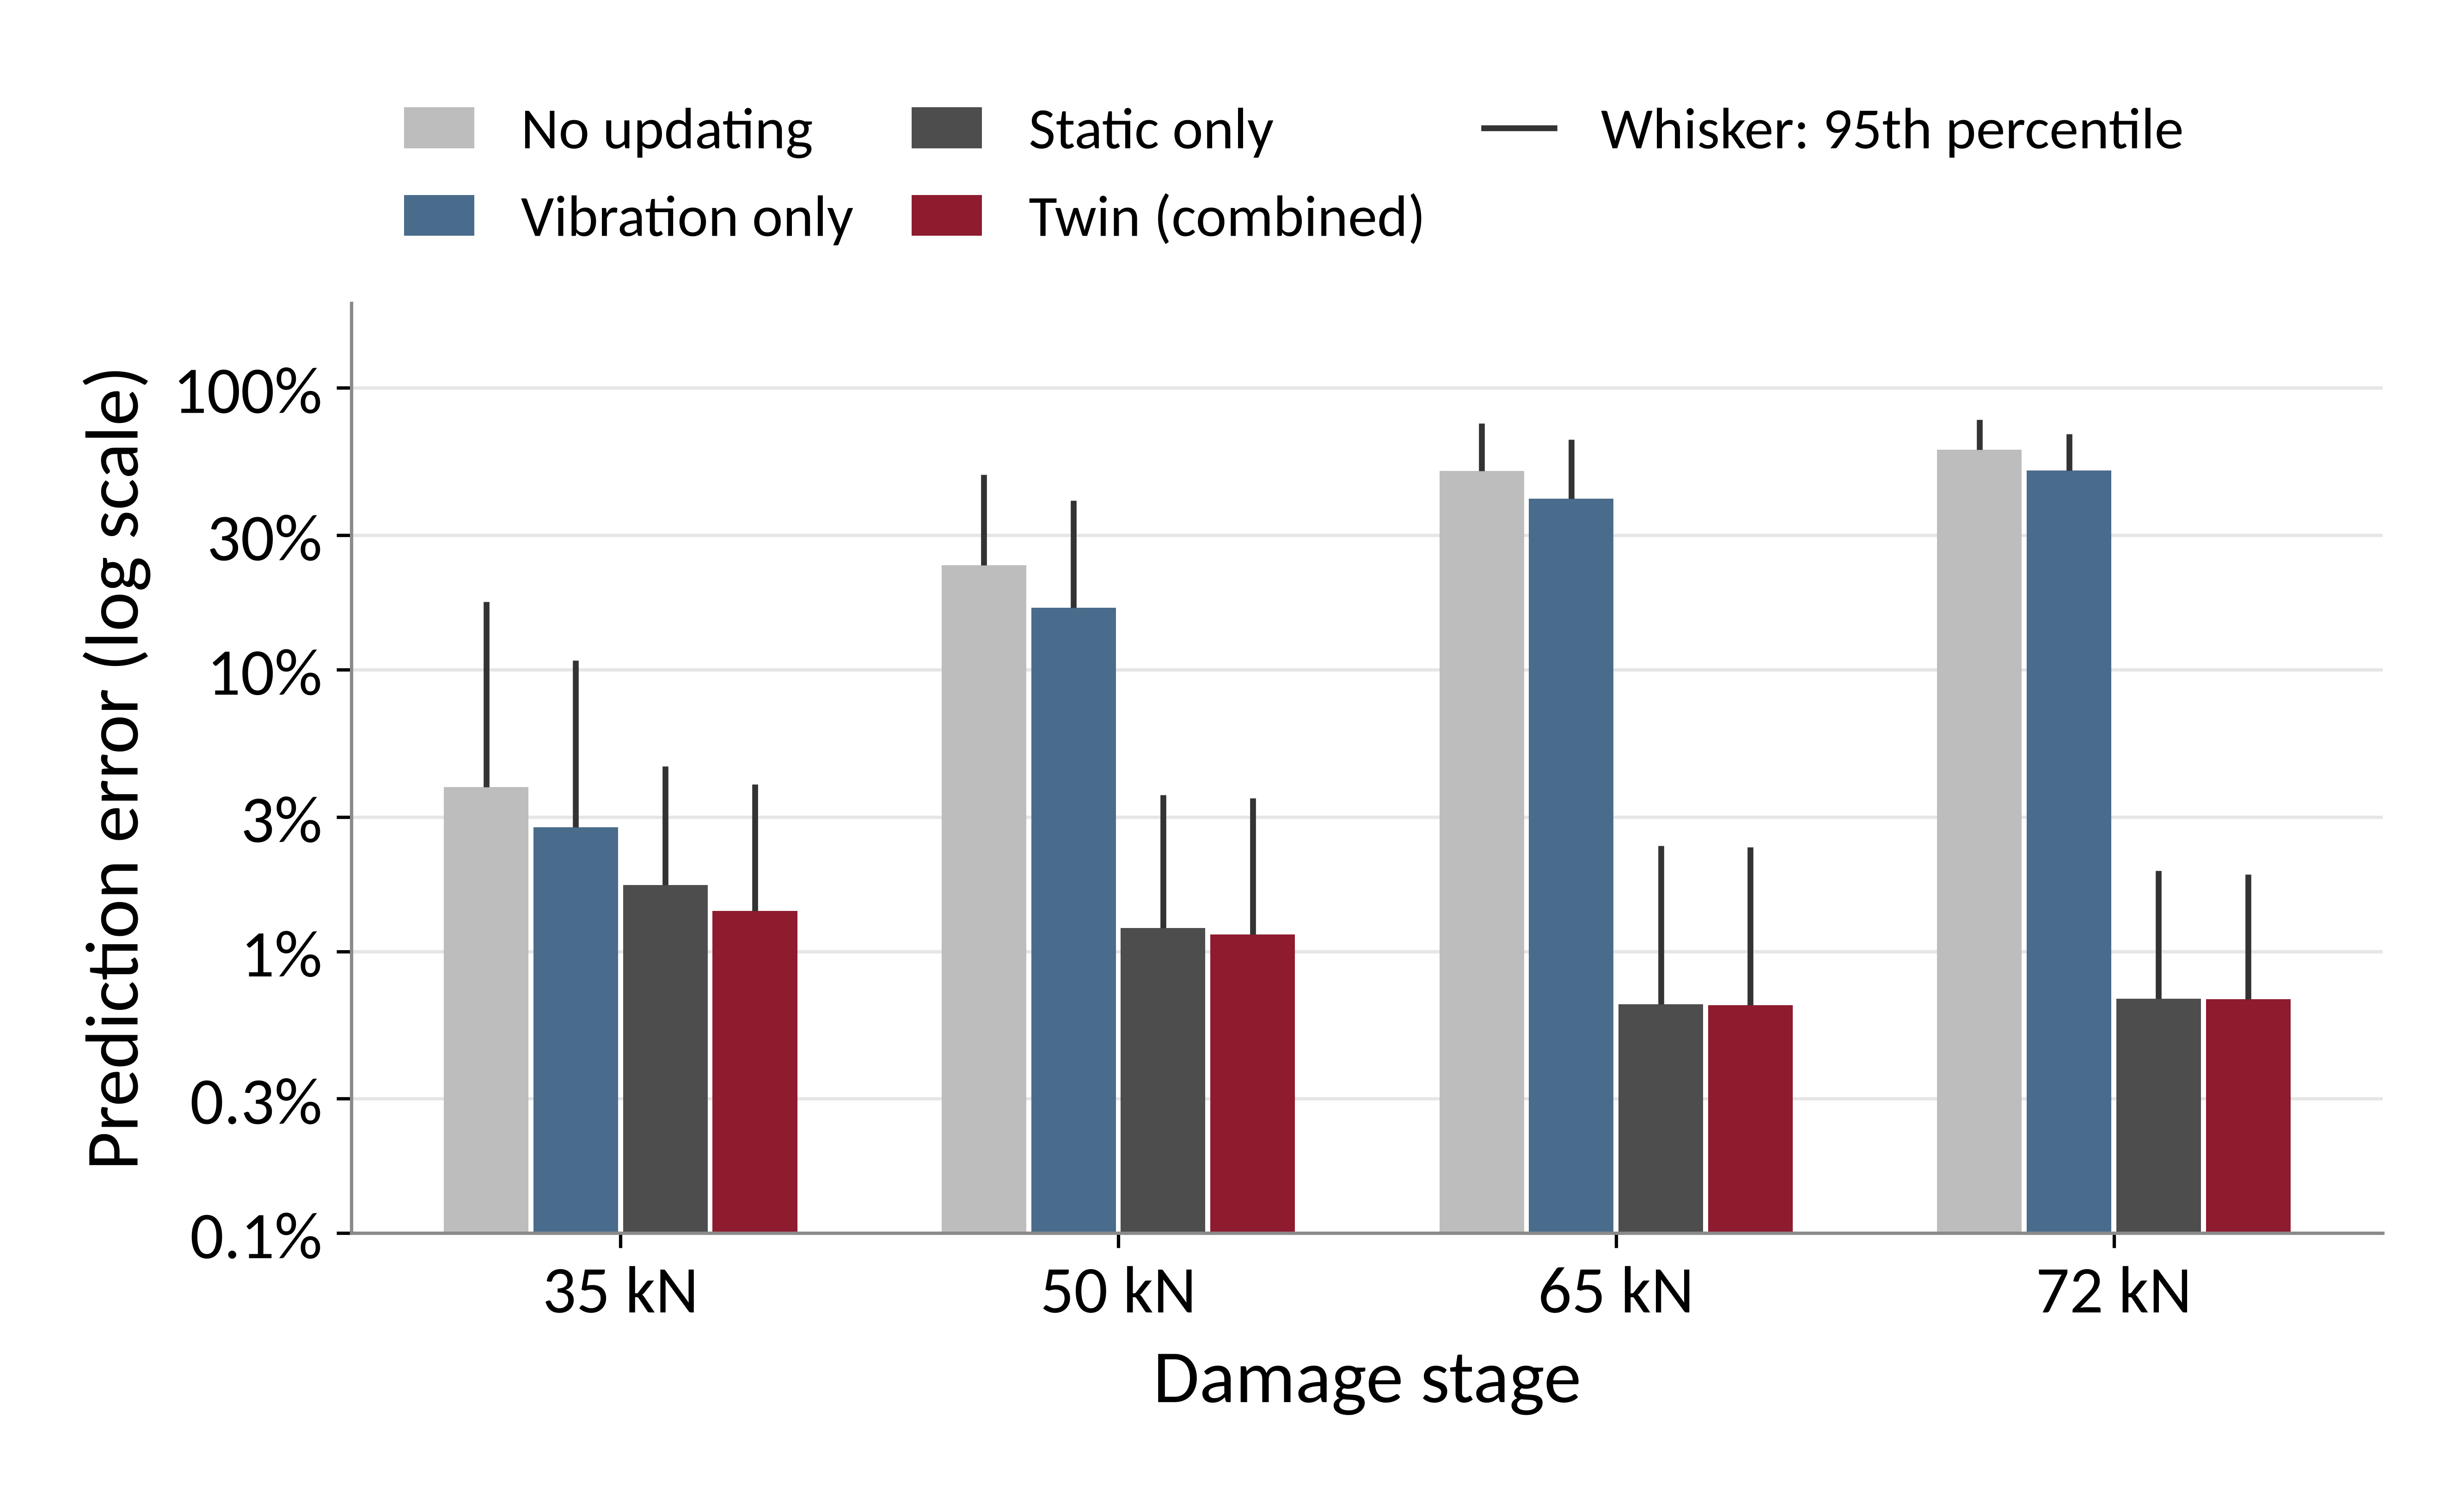

Source data for this figure (header and first rows):
sample, damage_kN, kappa, true_30kN_mm, error_No_updating_pct, error_Vibration_only_pct, error_Static_only_pct, error_Vibration_bias_learned_pct, error_Last_check_held_pct, error_Twin_combined_pct
150, 35.0, 0.364, 0.6705, 0.9, -0.21, -3.28, -0.21, 0.9, -2.83
150, 50.0, 0.364, 0.697, -2.94, -0.65, 1.46, -3.71, -6.96, 1.43
150, 65.0, 0.364, 0.8133, -16.82, -11.86, 0.32, -9.98, -13.05, 0.31
150, 72.0, 0.364, 0.948, -28.64, -19.69, 0.85, -8.59, -13.94, 0.82
151, 35.0, 0.389, 1.04, -7.28, -2.41, -1.23, -2.41, -7.28, -1.41
151, 50.0, 0.389, 1.491, -35.3, -23.42, -0.4, -22.49, -31.08, -0.56
151, 65.0, 0.389, 2.524, -61.79, -48.93, 0.02, -33.57, -41.18, -0.02
151, 72.0, 0.389, 3.18, -69.67, -57.76, 0.1, -17.29, -20.62, 0.05
152, 35.0, 0.326, 0.9186, -3.46, -0.71, 2.71, -0.71, -3.46, 2.2
152, 50.0, 0.326, 1.268, -30.04, -22.21, -0.74, -19.53, -25.57, -0.87
152, 65.0, 0.326, 2.059, -56.93, -47.87, 0.88, -33.49, -38.88, 0.83
152, 72.0, 0.326, 2.538, -65.06, -55.13, -1.31, -13.16, -18.16, -1.34
153, 35.0, 0.349, 0.9529, -11.24, -9.68, 2.05, -9.68, -11.24, 0.23
153, 50.0, 0.349, 1.356, -37.62, -29.78, -1.74, -20.65, -28.28, -1.88
153, 65.0, 0.349, 2.713, -68.83, -59.58, -0.38, -43.45, -50.9, -0.44
153, 72.0, 0.349, 3.334, -74.63, -66.43, -0.06, -17.25, -18.92, -0.11
154, 35.0, 0.335, 1.266, -17.42, -12.78, 0.17, -12.78, -17.42, -1.85
154, 50.0, 0.335, 2.005, -47.87, -39.12, -0.44, -30.07, -36.76, -0.66
154, 65.0, 0.335, 3.194, -67.26, -58.89, 0.36, -32.77, -37.48, 0.32
154, 72.0, 0.335, 3.651, -71.37, -63.38, -1.24, -10.6, -12.21, -1.27
155, 35.0, 0.386, 1.037, -3.66, -0.75, 1.31, -0.75, -3.66, 1.0
155, 50.0, 0.386, 1.452, -31.17, -21.92, 2.19, -20.29, -27.62, 2.03
155, 65.0, 0.386, 3.131, -68.09, -57.42, 0.54, -44.27, -52.62, 0.48
155, 72.0, 0.386, 3.542, -71.79, -61.27, -0.36, -8.54, -11.11, -0.39
156, 35.0, 0.318, 1.043, -3.83, -2.94, 2.57, -2.94, -3.83, 1.73
156, 50.0, 0.318, 1.113, -9.92, -6.29, 1.26, -0.97, -3.93, 1.25
156, 65.0, 0.318, 1.38, -27.35, -20.34, 1.2, -13.92, -18.32, 1.19
156, 72.0, 0.318, 1.579, -36.49, -29.05, -2.28, -9.87, -11.53, -2.3
157, 35.0, 0.311, 0.7965, -3.49, -1.13, 3.37, -1.13, -3.49, 2.7
157, 50.0, 0.311, 0.934, -17.7, -12.78, -3.83, -8.81, -11.85, -3.87
157, 65.0, 0.311, 1.416, -45.72, -34.69, 1.56, -27.99, -36.58, 1.52
157, 72.0, 0.311, 1.88, -59.12, -50.06, 0.38, -22.34, -23.52, 0.31
158, 35.0, 0.336, 1.099, -18.12, -12.91, -0.5, -12.91, -18.12, -2.44
158, 50.0, 0.336, 1.813, -50.39, -42.56, 1.53, -34.38, -39.72, 1.24
158, 65.0, 0.336, 2.948, -69.49, -60.23, 0.93, -29.71, -37.56, 0.89
158, 72.0, 0.336, 3.439, -73.85, -65.28, -0.44, -11.89, -13.48, -0.47
159, 35.0, 0.329, 0.7851, -5.51, -3.54, -2.48, -3.54, -5.51, -2.64
159, 50.0, 0.329, 1.105, -32.84, -24.53, -2.39, -23.71, -30.68, -2.54
159, 65.0, 0.329, 3.021, -75.44, -67.43, 0.41, -57.87, -64.31, 0.32
159, 72.0, 0.329, 3.376, -78.02, -69.8, -0.73, -6.92, -10.15, -0.74
160, 35.0, 0.388, 0.919, -3.81, -2.16, 1.93, -2.16, -3.81, 1.32
160, 50.0, 0.388, 1.019, -13.21, -10.13, 2.81, -6.37, -8.03, 2.75
160, 65.0, 0.388, 1.404, -37.02, -28.5, -0.42, -18.2, -25.39, -0.44
160, 72.0, 0.388, 1.76, -49.76, -38.46, -0.73, -14.3, -20.56, -0.77
161, 35.0, 0.335, 0.7378, -1.34, 0.82, 4.18, 0.82, -1.34, 3.68
161, 50.0, 0.335, 0.8948, -18.65, -12.19, 3.59, -9.26, -14.1, 3.5
161, 65.0, 0.335, 1.452, -49.85, -39.14, -1.78, -28.2, -36.14, -1.81
161, 72.0, 0.335, 2.424, -69.97, -60.86, 0.34, -36.84, -41.19, 0.22
162, 35.0, 0.338, 0.9179, -3.67, -3.49, -3.55, -3.49, -3.67, -3.55
162, 50.0, 0.338, 1.033, -14.37, -9.57, 2.17, -9.62, -14.26, 2.09
162, 65.0, 0.338, 1.405, -37.08, -27.22, -0.68, -17.78, -24.93, -0.7
162, 72.0, 0.338, 1.691, -47.71, -38.34, -0.24, -15.85, -17.44, -0.29
163, 35.0, 0.388, 1.006, 0.09, 0.89, -1.17, 0.89, 0.09, -0.87
163, 50.0, 0.388, 1.139, -11.59, -7.85, -1.47, -9.73, -12.7, -1.52
163, 65.0, 0.388, 1.564, -35.59, -26.33, 1.52, -21.23, -28.22, 1.49
163, 72.0, 0.388, 1.896, -46.85, -33.76, 0.4, -8.72, -16.24, 0.37
164, 35.0, 0.385, 1.005, -26.41, -16.02, 2.15, -16.02, -26.41, -0.76
164, 50.0, 0.385, 2.292, -67.73, -55.7, -0.37, -46.12, -55.21, -0.77
164, 65.0, 0.385, 3.547, -79.15, -69.57, -0.09, -31.57, -35.63, -0.13
164, 72.0, 0.385, 3.772, -80.39, -71.61, -1.13, -6.79, -6.06, -1.14
... 540 more rows
